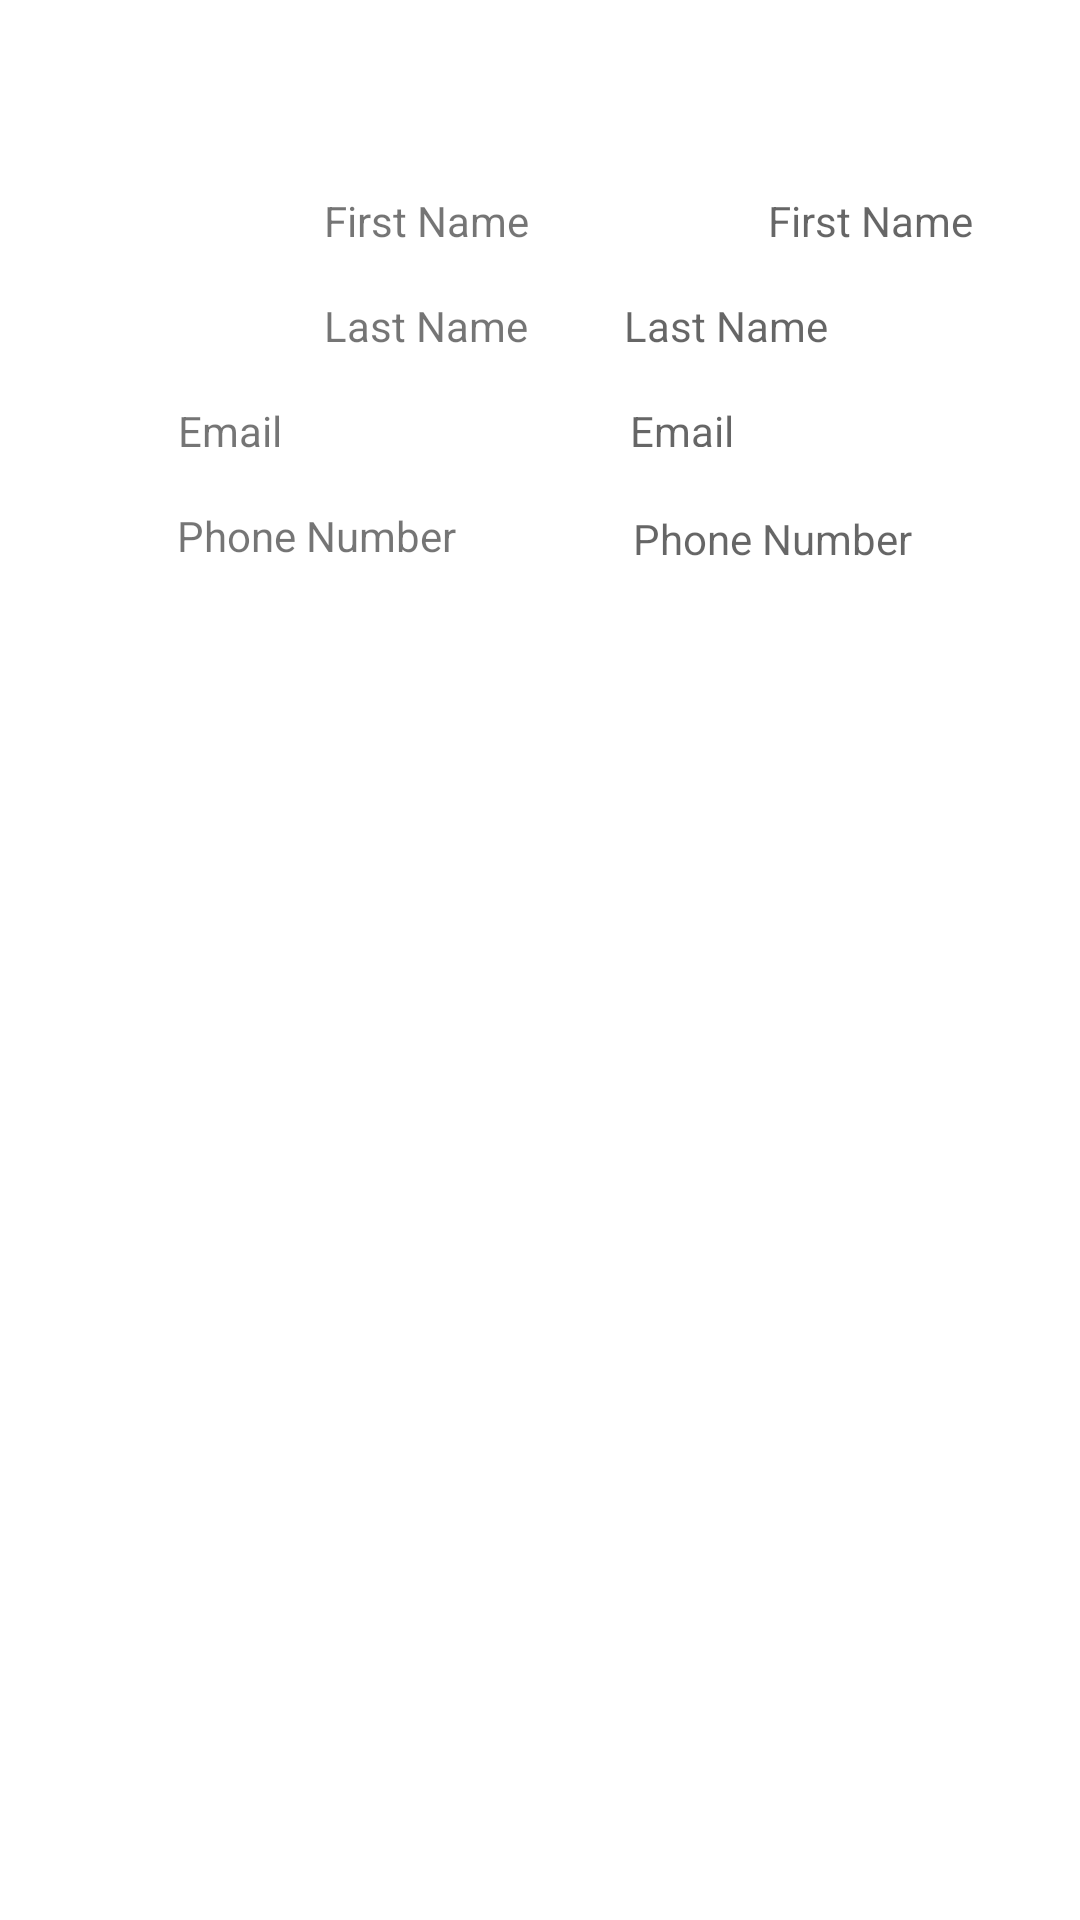

Produce the Android XML layout that renders to this screen, including the resource entries it uses.
<!-- AndroidManifest.xml: application theme Theme.BeGoodProject -->
<!-- res/layout/activity_user_profile.xml -->
<?xml version="1.0" encoding="utf-8"?>
<androidx.constraintlayout.widget.ConstraintLayout xmlns:android="http://schemas.android.com/apk/res/android"
    xmlns:app="http://schemas.android.com/apk/res-auto"
    xmlns:tools="http://schemas.android.com/tools"
    android:layout_width="match_parent"
    android:layout_height="match_parent"
    tools:context=".userProfile">

    <ImageView
        android:id="@+id/userImage"
        android:layout_width="wrap_content"
        android:layout_height="wrap_content"
        tools:layout_editor_absoluteX="151dp"
        tools:layout_editor_absoluteY="76dp"
        tools:srcCompat="@drawable/person"
        tools:ignore="MissingConstraints" />

    <TextView
        android:id="@+id/firstName"
        android:layout_width="wrap_content"
        android:layout_height="wrap_content"
        android:layout_marginStart="108dp"
        android:layout_marginLeft="108dp"
        android:layout_marginTop="64dp"
        android:text="@string/firstName"
        app:layout_constraintStart_toStartOf="parent"
        app:layout_constraintTop_toBottomOf="@+id/userImage" />

    <TextView
        android:id="@+id/firstNameView"
        android:layout_width="wrap_content"
        android:layout_height="wrap_content"
        android:layout_marginStart="256dp"
        android:layout_marginLeft="256dp"
        android:layout_marginTop="64dp"
        android:hint="@string/firstName"
        app:layout_constraintStart_toStartOf="parent"
        app:layout_constraintTop_toBottomOf="@+id/userImage" />

    <androidx.constraintlayout.widget.Guideline
        android:id="@+id/guideline2"
        android:layout_width="wrap_content"
        android:layout_height="wrap_content"
        android:orientation="horizontal"
        app:layout_constraintGuide_begin="373dp" />


    <TextView
        android:id="@+id/lastName"
        android:layout_width="wrap_content"
        android:layout_height="wrap_content"
        android:layout_marginTop="16dp"
        android:layout_marginEnd="84dp"
        android:layout_marginRight="84dp"
        android:hint="@string/lastName"
        app:layout_constraintEnd_toEndOf="parent"
        app:layout_constraintTop_toBottomOf="@+id/firstNameView" />


    <TextView
        android:id="@+id/lastNameView"
        android:layout_width="wrap_content"
        android:layout_height="wrap_content"
        android:layout_marginStart="108dp"
        android:layout_marginLeft="108dp"
        android:layout_marginTop="16dp"
        android:text="@string/lastName"
        app:layout_constraintEnd_toStartOf="@+id/lastName"
        app:layout_constraintHorizontal_bias="0.0"
        app:layout_constraintStart_toStartOf="parent"
        app:layout_constraintTop_toBottomOf="@+id/firstName" />

    <TextView
        android:id="@+id/Email"
        android:layout_width="wrap_content"
        android:layout_height="wrap_content"
        android:layout_marginTop="16dp"
        android:layout_marginEnd="116dp"
        android:layout_marginRight="116dp"
        android:text="@string/email"
        app:layout_constraintEnd_toStartOf="@+id/EmailView"
        app:layout_constraintTop_toBottomOf="@+id/lastNameView" />

    <TextView
        android:id="@+id/EmailView"
        android:layout_width="70dp"
        android:layout_height="15dp"
        android:layout_marginTop="16dp"
        android:layout_marginEnd="80dp"
        android:layout_marginRight="80dp"
        android:hint="@string/email"
        app:layout_constraintEnd_toEndOf="parent"
        app:layout_constraintTop_toBottomOf="@+id/lastName" />


    <TextView
        android:id="@+id/phoneNumber"
        android:layout_width="wrap_content"
        android:layout_height="wrap_content"
        android:layout_marginTop="16dp"
        android:layout_marginEnd="59dp"
        android:layout_marginRight="59dp"
        android:text="@string/phoneNumber"
        app:layout_constraintEnd_toStartOf="@+id/phoneNumberView"
        app:layout_constraintTop_toBottomOf="@+id/Email"
        tools:ignore="MissingConstraints" />

    <TextView
        android:id="@+id/phoneNumberView"
        android:layout_width="wrap_content"
        android:layout_height="wrap_content"
        android:layout_marginTop="36dp"
        android:layout_marginEnd="56dp"
        android:layout_marginRight="56dp"
        android:hint="@string/phoneNumber"
        app:layout_constraintEnd_toEndOf="parent"
        app:layout_constraintTop_toTopOf="@+id/EmailView" />


</androidx.constraintlayout.widget.ConstraintLayout>
<!-- resources referenced by this layout -->
<resources>
  <!-- drawable person (drawable) -->
  <vector android:height="24dp" android:tint="#03A4FF"
      android:viewportHeight="24" android:viewportWidth="24"
      android:width="24dp" xmlns:android="http://schemas.android.com/apk/res/android">
      <path android:fillColor="@android:color/white" android:pathData="M12,12c2.21,0 4,-1.79 4,-4s-1.79,-4 -4,-4 -4,1.79 -4,4 1.79,4 4,4zM12,14c-2.67,0 -8,1.34 -8,4v2h16v-2c0,-2.66 -5.33,-4 -8,-4z"/>
  </vector>
  <string name="email">Email</string>
  <string name="firstName">First Name</string>
  <string name="lastName">Last Name</string>
  <string name="phoneNumber">Phone Number</string>
  <style name="Theme.BeGoodProject" parent="Theme.MaterialComponents.DayNight.DarkActionBar">
          
          <item name="colorPrimary">@color/buttonFill</item>
          <item name="colorPrimaryVariant">@color/buttonFill</item>
          <item name="colorOnPrimary">@color/white</item>
          
          <item name="colorSecondary">@color/teal_200</item>
          <item name="colorSecondaryVariant">@color/teal_700</item>
          <item name="colorOnSecondary">@color/black</item>
          
          <item name="android:statusBarColor" tools:targetApi="l">?attr/colorPrimaryVariant</item>
          
      </style>
  <color name="buttonFill">#81D4FA</color>
  <color name="white">#FFFFFFFF</color>
  <color name="teal_200">#FF03DAC5</color>
  <color name="teal_700">#FF018786</color>
  <color name="black">#FF000000</color>
</resources>
